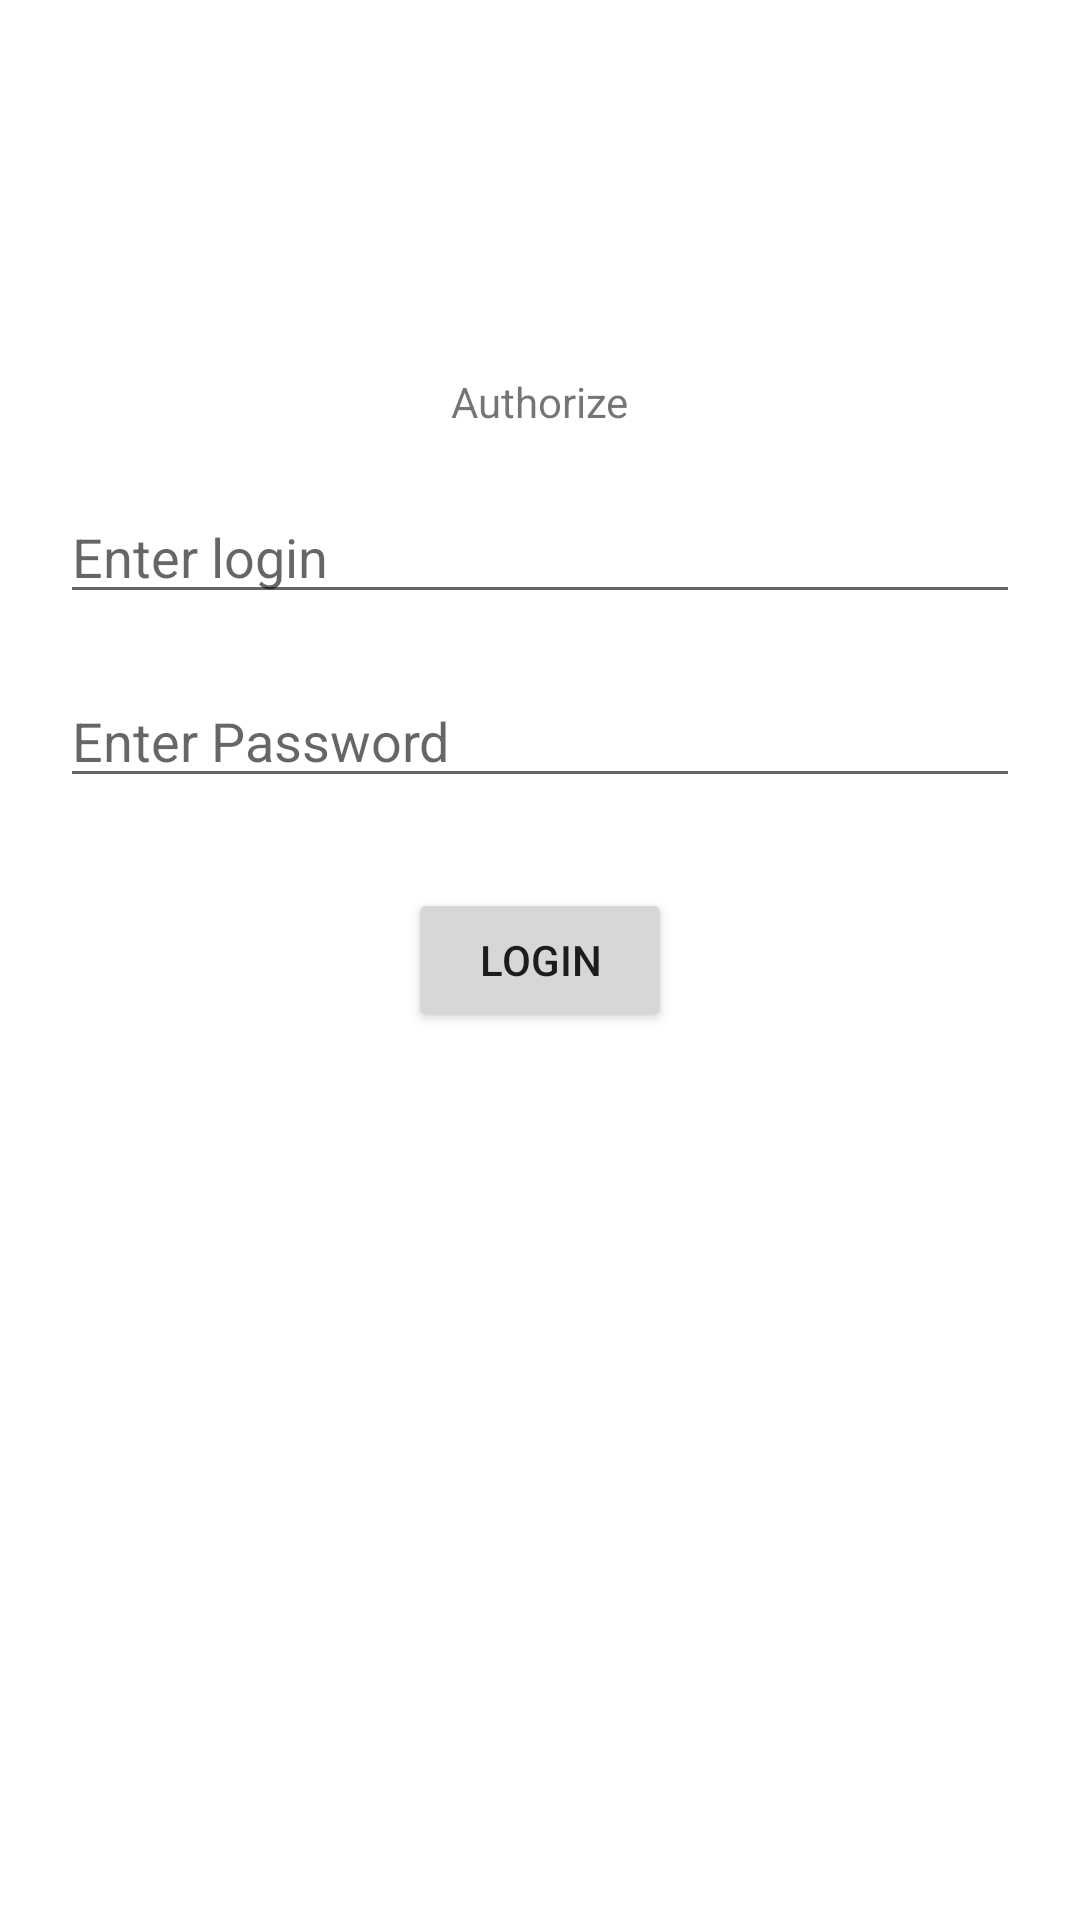

This screen was rendered from an Android layout file. Write that file and the resources it references.
<!-- AndroidManifest.xml: application theme Theme.GenesisTest2 -->
<!-- res/layout/activity_login.xml -->
<?xml version="1.0" encoding="utf-8"?>
<androidx.constraintlayout.widget.ConstraintLayout
    xmlns:android="http://schemas.android.com/apk/res/android"
    xmlns:app="http://schemas.android.com/apk/res-auto"
    android:layout_width="match_parent"
    android:layout_height="match_parent">

    <androidx.appcompat.widget.AppCompatTextView
        android:id="@+id/tvTitle"
        android:layout_width="wrap_content"
        android:layout_height="wrap_content"
        android:text="Authorize"
        app:layout_constraintBottom_toBottomOf="parent"
        app:layout_constraintEnd_toEndOf="parent"
        app:layout_constraintStart_toStartOf="parent"
        app:layout_constraintTop_toTopOf="parent"
        app:layout_constraintVertical_bias="0.2" />

    <androidx.appcompat.widget.AppCompatEditText
        android:id="@+id/etLogin"
        android:layout_width="match_parent"
        android:layout_height="wrap_content"
        android:layout_marginTop="20dp"
        android:layout_marginStart="20dp"
        android:layout_marginEnd="20dp"
        android:hint="Enter login"
        app:layout_constraintTop_toBottomOf="@+id/tvTitle"
        app:layout_constraintStart_toStartOf="parent"
        app:layout_constraintEnd_toEndOf="parent"/>

    <androidx.appcompat.widget.AppCompatEditText
        android:id="@+id/etPassword"
        android:layout_width="match_parent"
        android:layout_height="wrap_content"
        android:layout_marginTop="20dp"
        android:layout_marginStart="20dp"
        android:layout_marginEnd="20dp"
        android:hint="Enter Password"
        app:layout_constraintTop_toBottomOf="@+id/etLogin"
        app:layout_constraintStart_toStartOf="parent"
        app:layout_constraintEnd_toEndOf="parent"/>

    <androidx.appcompat.widget.AppCompatButton
        android:layout_width="wrap_content"
        android:layout_height="wrap_content"
        android:layout_marginTop="30dp"
        android:text="Login"
        app:layout_constraintTop_toBottomOf="@+id/etPassword"
        app:layout_constraintStart_toStartOf="parent"
        app:layout_constraintEnd_toEndOf="parent"/>
</androidx.constraintlayout.widget.ConstraintLayout>
<!-- resources referenced by this layout -->
<resources>
  <style name="Theme.GenesisTest2" parent="Theme.MaterialComponents.DayNight.DarkActionBar">
          
          <item name="colorPrimary">@color/purple_500</item>
          <item name="colorPrimaryVariant">@color/purple_700</item>
          <item name="colorOnPrimary">@color/white</item>
          
          <item name="colorSecondary">@color/teal_200</item>
          <item name="colorSecondaryVariant">@color/teal_700</item>
          <item name="colorOnSecondary">@color/black</item>
          
          <item name="android:statusBarColor" tools:targetApi="l">?attr/colorPrimaryVariant</item>
          
      </style>
  <color name="purple_500">#FF6200EE</color>
  <color name="purple_700">#FF3700B3</color>
  <color name="white">#FFFFFFFF</color>
  <color name="teal_200">#FF03DAC5</color>
  <color name="teal_700">#FF018786</color>
  <color name="black">#FF000000</color>
</resources>
